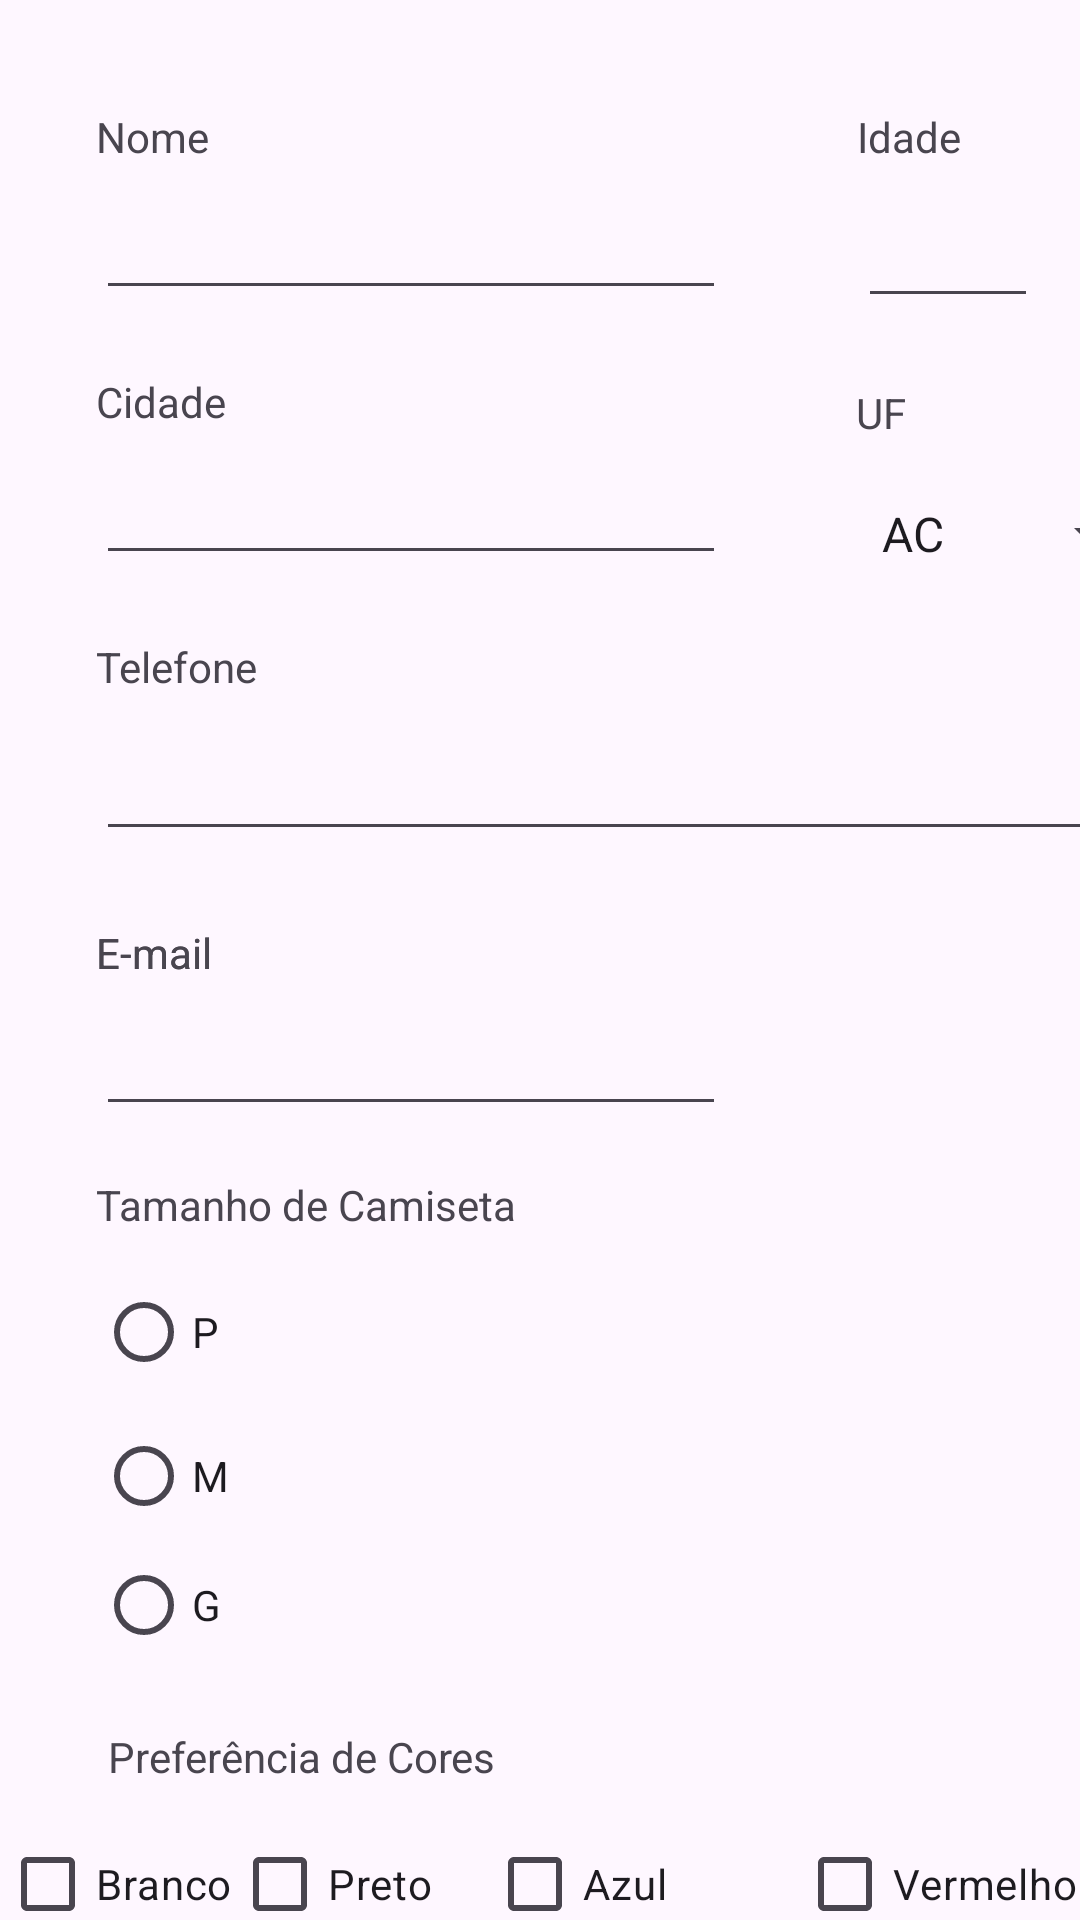

Android layout source for this screen:
<!-- AndroidManifest.xml: application theme Theme.ExerciciosAula3 -->
<!-- res/layout/activity_exercicio3.xml -->
<?xml version="1.0" encoding="utf-8"?>
<androidx.constraintlayout.widget.ConstraintLayout xmlns:android="http://schemas.android.com/apk/res/android"
    xmlns:app="http://schemas.android.com/apk/res-auto"
    xmlns:tools="http://schemas.android.com/tools"
    android:id="@+id/main"
    android:layout_width="match_parent"
    android:layout_height="match_parent"
    tools:context=".Exercicio3">

    <EditText
        android:id="@+id/editTextText5"
        android:layout_width="wrap_content"
        android:layout_height="wrap_content"
        android:layout_marginStart="32dp"
        android:layout_marginTop="7dp"
        android:ems="10"
        android:inputType="text"
        app:layout_constraintStart_toStartOf="parent"
        app:layout_constraintTop_toBottomOf="@+id/textView6" />

    <TextView
        android:id="@+id/textView6"
        android:layout_width="wrap_content"
        android:layout_height="wrap_content"
        android:layout_marginStart="32dp"
        android:layout_marginTop="308dp"
        android:text="E-mail"
        app:layout_constraintStart_toStartOf="parent"
        app:layout_constraintTop_toTopOf="parent" />

    <TextView
        android:id="@+id/textView7"
        android:layout_width="wrap_content"
        android:layout_height="wrap_content"
        android:layout_marginStart="32dp"
        android:layout_marginTop="308dp"
        android:text="E-mail"
        app:layout_constraintStart_toStartOf="parent"
        app:layout_constraintTop_toTopOf="parent" />

    <TextView
        android:id="@+id/textView8"
        android:layout_width="wrap_content"
        android:layout_height="wrap_content"
        android:layout_marginStart="32dp"
        android:layout_marginTop="392dp"
        android:text="Tamanho de Camiseta"
        app:layout_constraintStart_toStartOf="parent"
        app:layout_constraintTop_toTopOf="parent" />

    <TextView
        android:id="@+id/textView9"
        android:layout_width="wrap_content"
        android:layout_height="wrap_content"
        android:layout_marginStart="36dp"
        android:layout_marginTop="576dp"
        android:text="Preferência de Cores"
        app:layout_constraintStart_toStartOf="parent"
        app:layout_constraintTop_toTopOf="parent" />

    <EditText
        android:id="@+id/editTextText4"
        android:layout_width="357dp"
        android:layout_height="45dp"
        android:layout_marginStart="32dp"
        android:layout_marginTop="7dp"
        android:ems="10"
        android:inputType="text"
        app:layout_constraintStart_toStartOf="parent"
        app:layout_constraintTop_toBottomOf="@+id/textView" />

    <TextView
        android:id="@+id/textView"
        android:layout_width="wrap_content"
        android:layout_height="wrap_content"
        android:layout_marginStart="32dp"
        android:layout_marginTop="21dp"
        android:text="Telefone"
        app:layout_constraintStart_toStartOf="parent"
        app:layout_constraintTop_toBottomOf="@+id/editTextText3" />

    <TextView
        android:id="@+id/textView5"
        android:layout_width="wrap_content"
        android:layout_height="wrap_content"
        android:layout_marginStart="210dp"
        android:layout_marginTop="22dp"
        android:text="UF"
        app:layout_constraintStart_toEndOf="@+id/textView4"
        app:layout_constraintTop_toBottomOf="@+id/editTextText2" />

    <EditText
        android:id="@+id/editTextText3"
        android:layout_width="wrap_content"
        android:layout_height="wrap_content"
        android:layout_marginStart="32dp"
        android:layout_marginTop="7dp"
        android:ems="10"
        android:inputType="text"
        app:layout_constraintStart_toStartOf="parent"
        app:layout_constraintTop_toBottomOf="@+id/textView4" />

    <TextView
        android:id="@+id/textView4"
        android:layout_width="wrap_content"
        android:layout_height="wrap_content"
        android:layout_marginStart="32dp"
        android:layout_marginTop="21dp"
        android:text="Cidade"
        app:layout_constraintStart_toStartOf="parent"
        app:layout_constraintTop_toBottomOf="@+id/editTextText" />

    <EditText
        android:id="@+id/editTextText"
        android:layout_width="wrap_content"
        android:layout_height="wrap_content"
        android:layout_marginStart="32dp"
        android:layout_marginTop="7dp"
        android:ems="10"
        android:inputType="text"
        app:layout_constraintStart_toStartOf="parent"
        app:layout_constraintTop_toBottomOf="@+id/textView2" />

    <EditText
        android:id="@+id/editTextText2"
        android:layout_width="60dp"
        android:layout_height="44dp"
        android:layout_marginStart="44dp"
        android:layout_marginTop="7dp"
        android:ems="10"
        android:inputType="number"
        app:layout_constraintStart_toEndOf="@+id/editTextText"
        app:layout_constraintTop_toBottomOf="@+id/textView3" />

    <TextView
        android:id="@+id/textView3"
        android:layout_width="wrap_content"
        android:layout_height="wrap_content"
        android:layout_marginStart="216dp"
        android:layout_marginTop="36dp"
        android:text="Idade"
        app:layout_constraintStart_toEndOf="@+id/textView2"
        app:layout_constraintTop_toTopOf="parent" />

    <TextView
        android:id="@+id/textView2"
        android:layout_width="wrap_content"
        android:layout_height="wrap_content"
        android:layout_marginStart="32dp"
        android:layout_marginTop="36dp"
        android:text="Nome"
        app:layout_constraintStart_toStartOf="parent"
        app:layout_constraintTop_toTopOf="parent" />

    <Spinner
        android:id="@+id/spinner2"
        android:layout_width="101dp"
        android:layout_height="46dp"
        android:layout_marginStart="44dp"
        android:layout_marginTop="8dp"
        android:entries="@array/estados"
        android:spinnerMode="dropdown"
        app:layout_constraintStart_toEndOf="@+id/editTextText3"
        app:layout_constraintTop_toBottomOf="@+id/textView5" />

    <RadioGroup
        android:layout_width="328dp"
        android:layout_height="134dp"
        android:layout_marginStart="32dp"
        android:layout_marginTop="9dp"
        app:layout_constraintStart_toStartOf="parent"
        app:layout_constraintTop_toBottomOf="@+id/textView8">

        <RadioButton
            android:id="@+id/radioButton"
            android:layout_width="match_parent"
            android:layout_height="wrap_content"
            android:text="P" />

        <RadioButton
            android:id="@+id/radioButton2"
            android:layout_width="match_parent"
            android:layout_height="wrap_content"
            android:text="M" />

        <RadioButton
            android:id="@+id/radioButton3"
            android:layout_width="match_parent"
            android:layout_height="wrap_content"
            android:text="G" />
    </RadioGroup>

    <LinearLayout
        android:layout_width="378dp"
        android:layout_height="64dp"
        android:layout_marginTop="9dp"
        android:orientation="horizontal"
        app:layout_constraintTop_toBottomOf="@+id/textView9"
        tools:layout_editor_absoluteX="17dp">

        <CheckBox
            android:id="@+id/checkBox"
            android:layout_width="wrap_content"
            android:layout_height="wrap_content"
            android:text="Branco" />

        <CheckBox
            android:id="@+id/checkBox2"
            android:layout_width="wrap_content"
            android:layout_height="wrap_content"
            android:layout_weight="1"
            android:text="Preto" />

        <CheckBox
            android:id="@+id/checkBox3"
            android:layout_width="85dp"
            android:layout_height="wrap_content"
            android:layout_weight="1"
            android:text="Azul" />

        <CheckBox
            android:id="@+id/checkBox4"
            android:layout_width="wrap_content"
            android:layout_height="wrap_content"
            android:layout_weight="1"
            android:text="Vermelho" />
    </LinearLayout>

</androidx.constraintlayout.widget.ConstraintLayout>
<!-- resources referenced by this layout -->
<resources>
  <string-array name="estados">
          <item>AC</item>
          <item>AL</item>
          <item>AP</item>
          <item>AM</item>
          <item>BA</item>
          <item>CE</item>
          <item>DF</item>
          <item>ES</item>
          <item>GO</item>
          <item>MA</item>
          <item>MT</item>
          <item>MS</item>
          <item>MG</item>
          <item>PA</item>
          <item>PB</item>
          <item>PR</item>
          <item>PE</item>
          <item>PI</item>
          <item>RJ</item>
          <item>RN</item>
          <item>RS</item>
          <item>RO</item>
          <item>RR</item>
          <item>SC</item>
          <item>SP</item>
          <item>SE</item>
          <item>TO</item>
      </string-array>
  <style name="Theme.ExerciciosAula3" parent="Base.Theme.ExerciciosAula3" />
  <style name="Base.Theme.ExerciciosAula3" parent="Theme.Material3.DayNight.NoActionBar">
          
          
      </style>
</resources>
